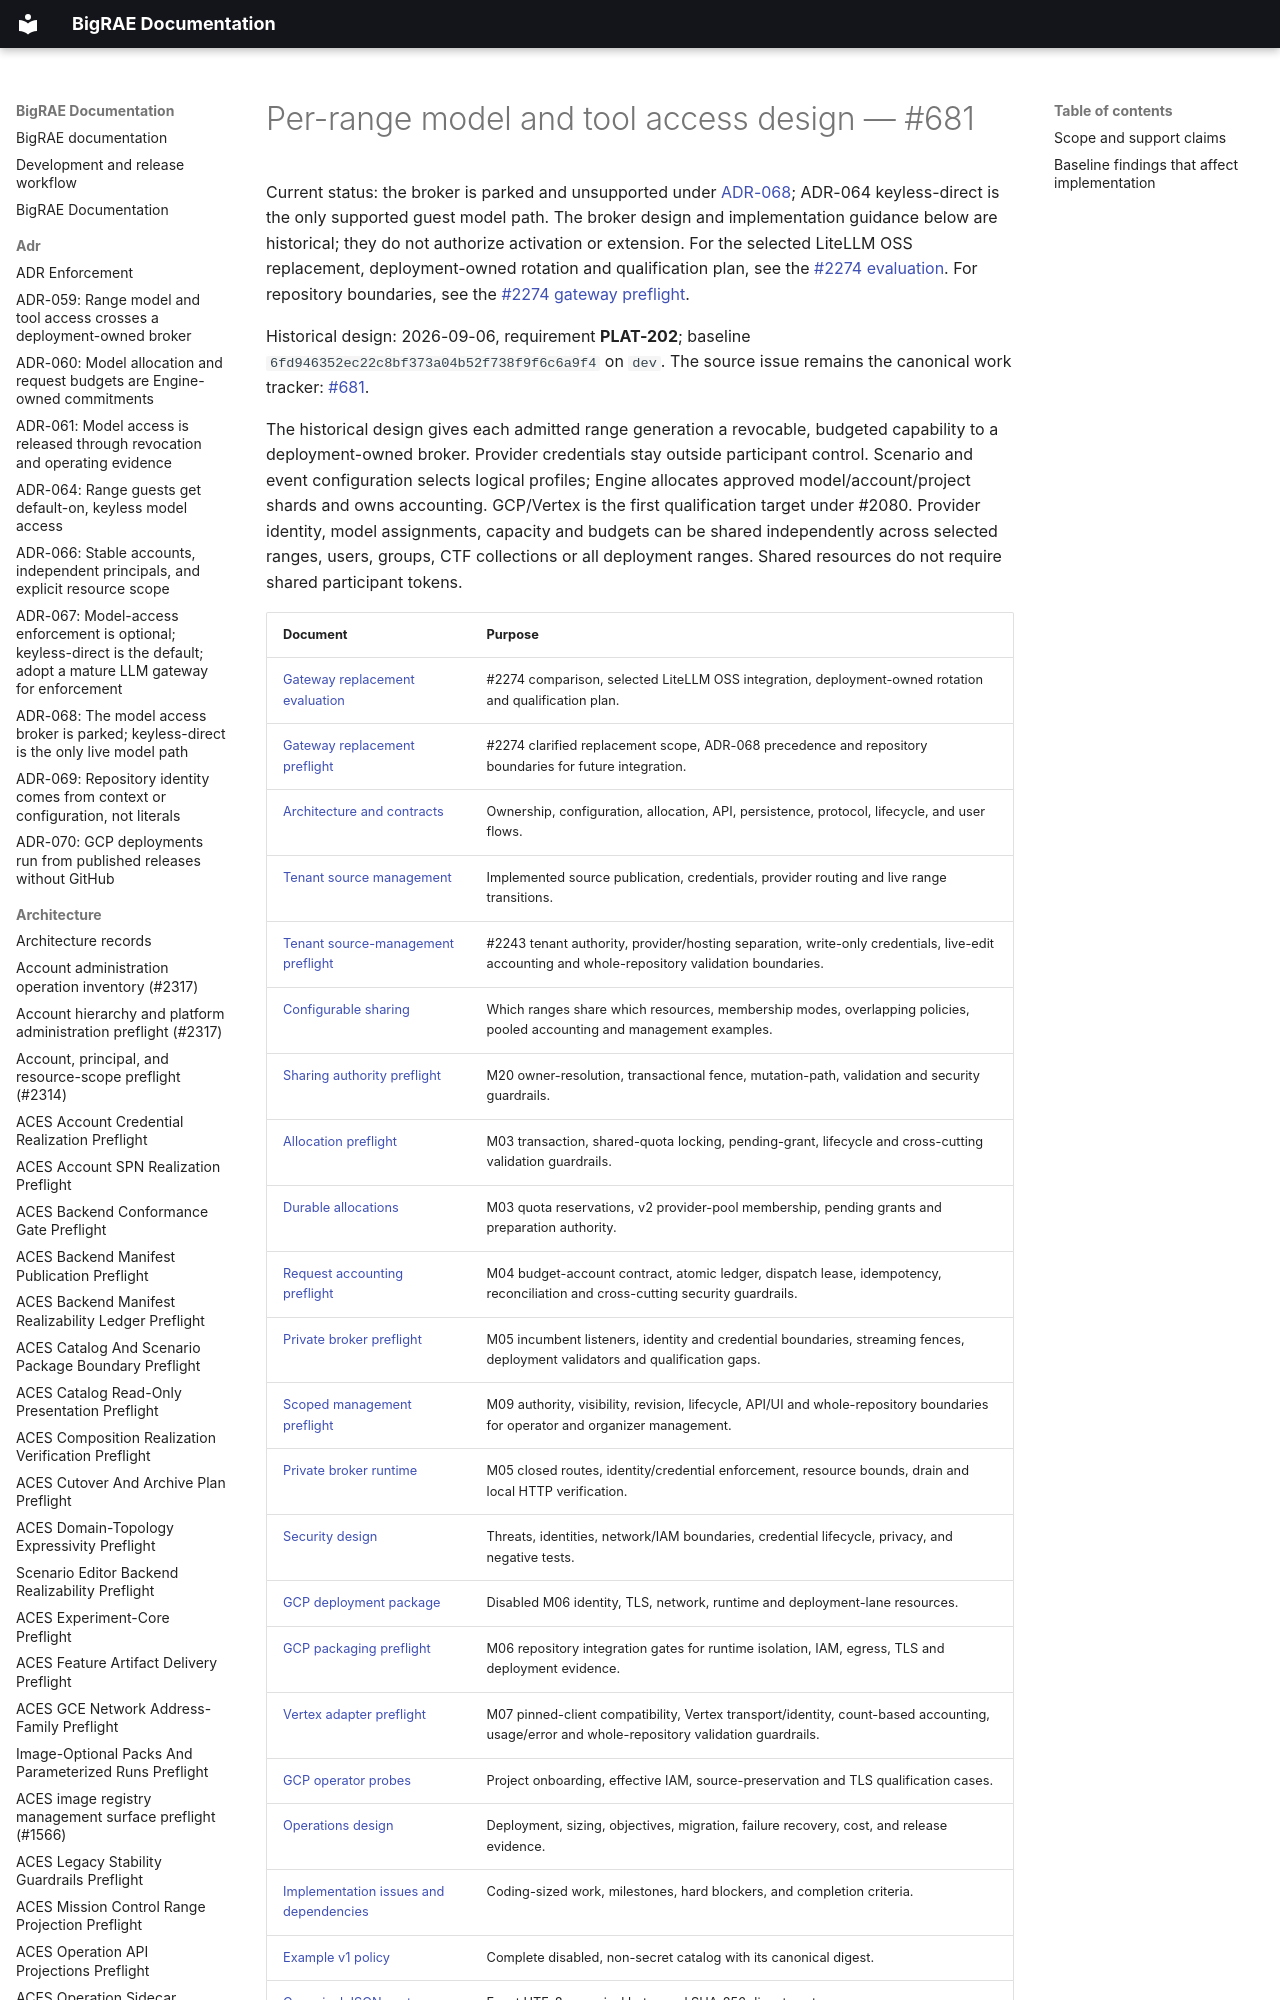

repository: Brad-Edwards/bigrae · page: architecture/model-access/index.html · generator: mkdocs

# Per-range model and tool access design — #681

Current status: the broker is parked and unsupported under
[ADR-068](../../adr/068-model-access-broker-parked.md); ADR-064 keyless-direct is
the only supported guest model path. The broker design and implementation
guidance below are historical; they do not authorize activation or extension.
For the selected LiteLLM OSS replacement, deployment-owned rotation and
qualification plan, see the
[#2274 evaluation](gateway-replacement-evaluation-2274.md). For repository
boundaries, see the
[#2274 gateway preflight](gateway-preflight-2274.md).

Historical design: 2026-09-06, requirement **PLAT-202**;
baseline `6fd946352ec22c8bf373a04b52f738f9f6c6a9f4` on `dev`.
The source issue remains the canonical work tracker:
[#681](https://github.com/Brad-Edwards/shifter/issues/681).
